Image classification data set "Dataset" (FieldRoboticsLab/Dataset-for-Indoor-Surface-Classification on GitHub). Class labels (2): carpet, wood.

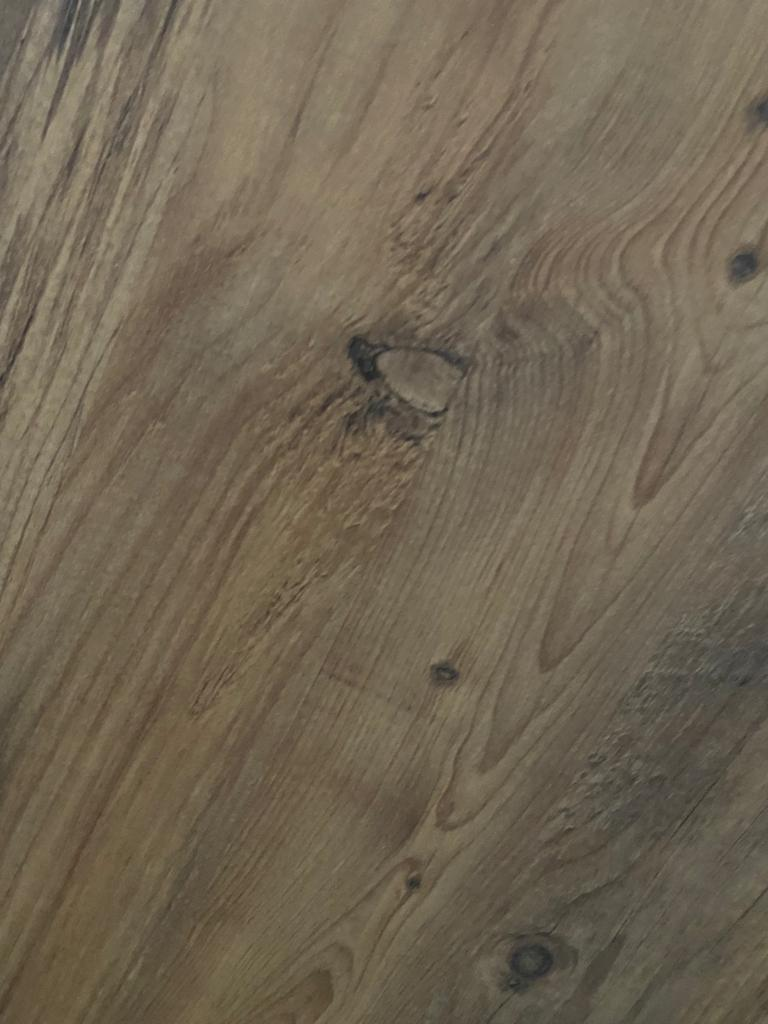
Label: wood

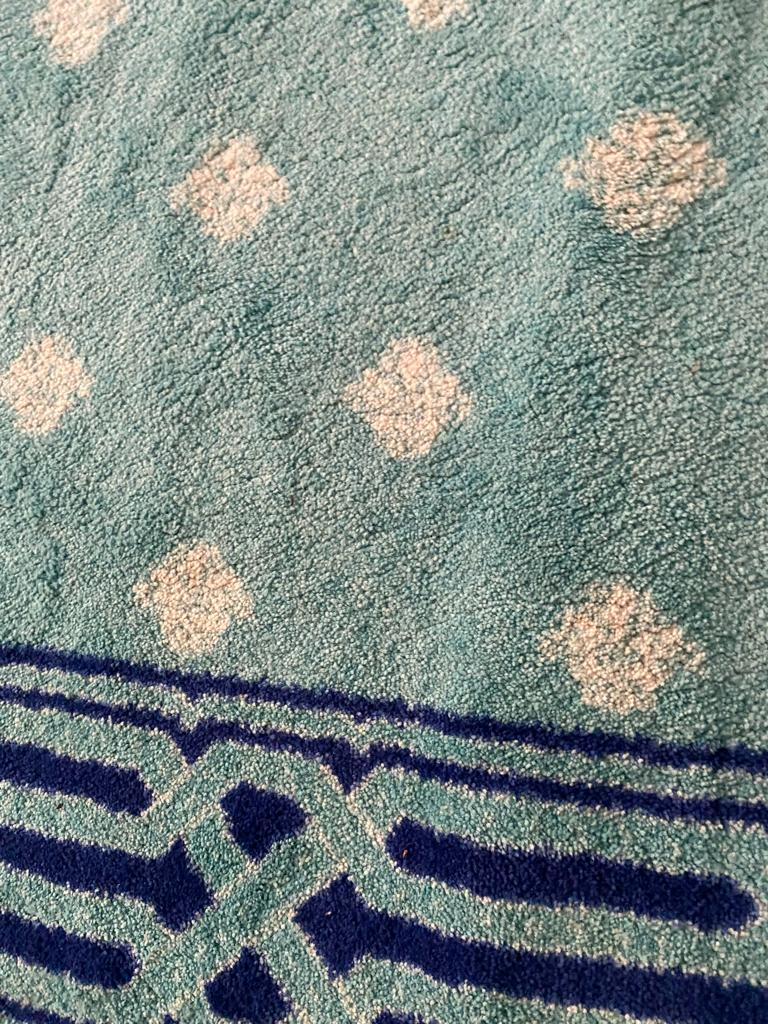
Label: carpet

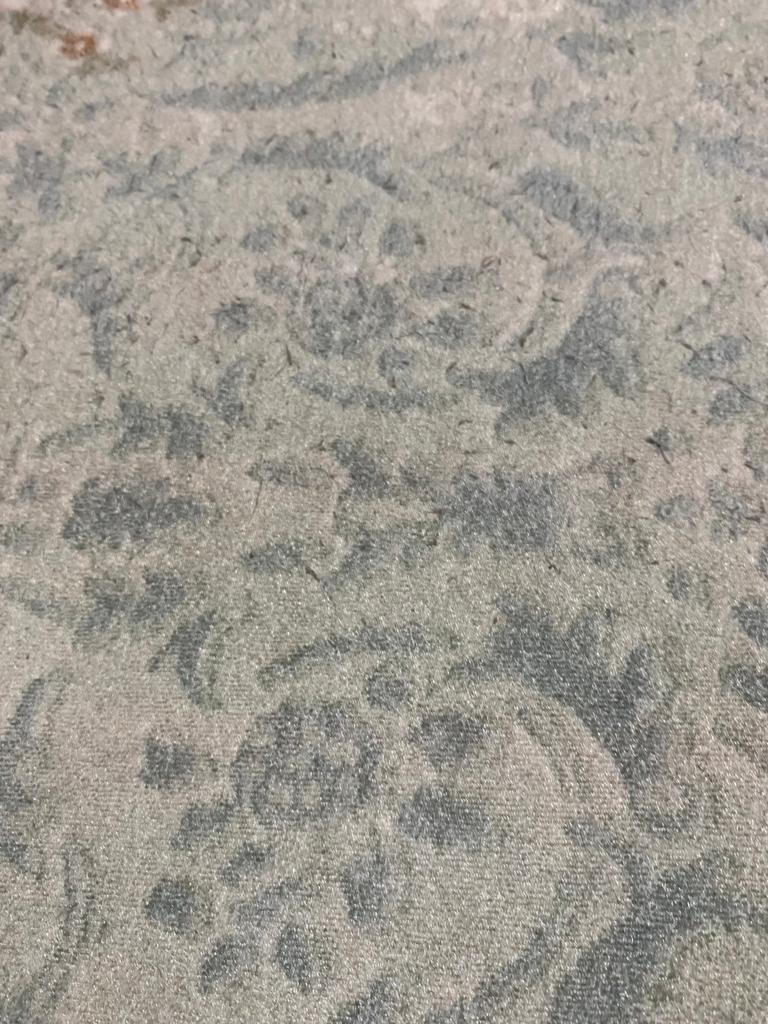
Label: carpet

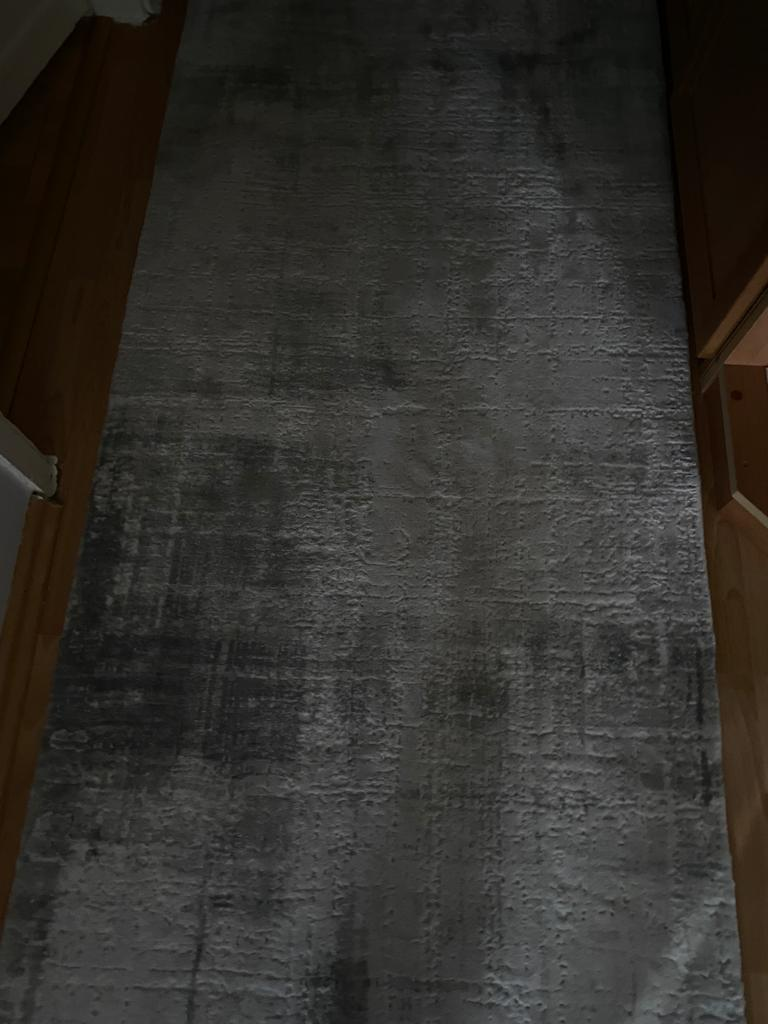
Label: carpet

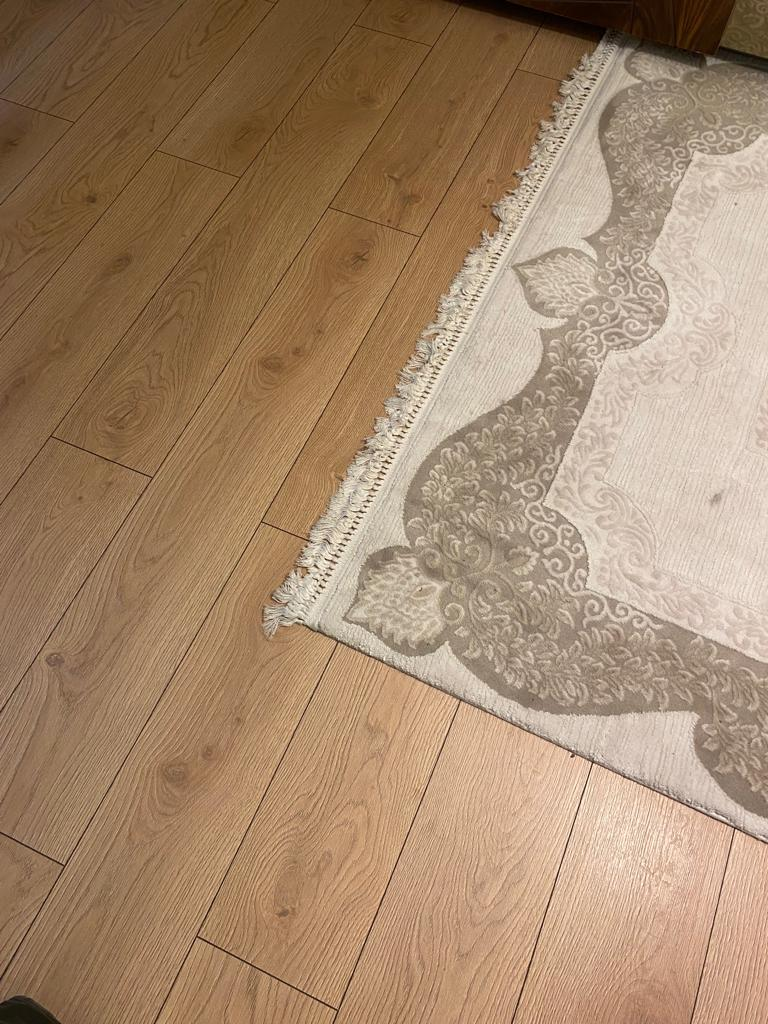
Label: wood

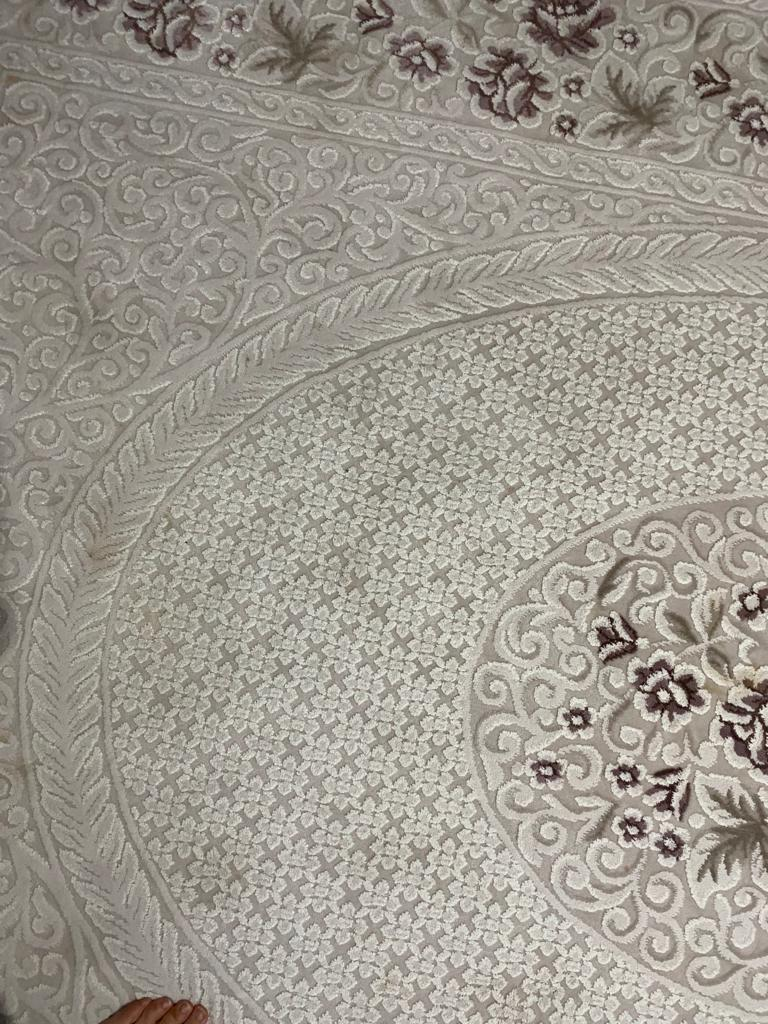
Label: carpet
